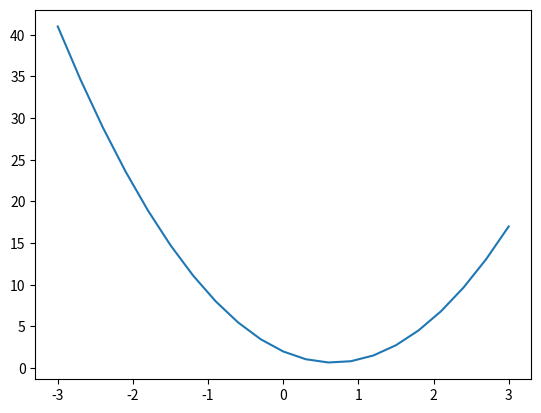
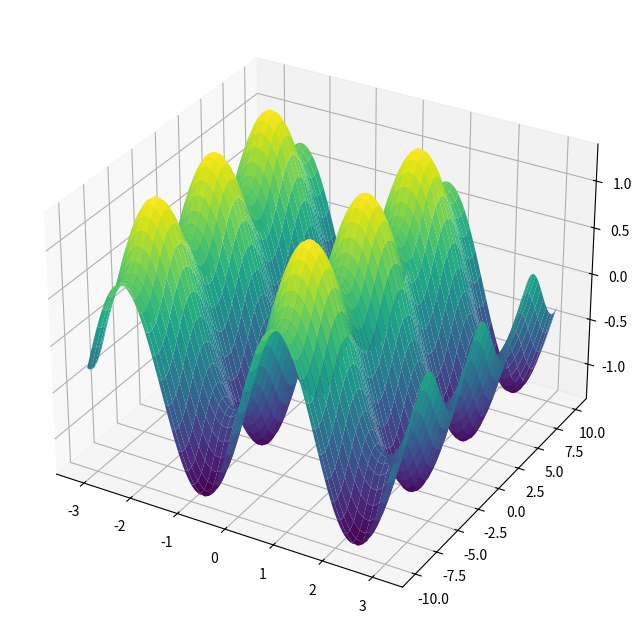

Here is the Python script that generated these plots, in order:
a=2
b=3

print(a*b) #JS => console.log(a*b)
print(a,"*",b,"=",a*b) #JS => console.log(a,"*",b,"=",a*b)

texto = str(a) + "*" + str(b) + "=" + str(a*b)
  
print(texto)

texto = f"{a:5.2f} * {b} = {a*b:10}"
#JS => texto = `${a} * ${b} = ${a*b}`
print(texto)

for n in [3,5,9]:
    print(f"Tabla del {n}")
    rango = range(1,4)
    for i in rango: #JS => for(let i=1; i<11; i++)
        print(f"{n:2} * {i:2} = {n*i:3}")

def tabla(n, cantidad=3):
    print(f"Tabla del {n}")
    for i in range(1, cantidad+1):
        print(f"{n:2} * {i:2} = {n*i:3}")

tabla(3,4)
tabla(5,cantidad=4)
tabla(cantidad=5,n=9)
tabla(7)

for i in range(10):
    print(i, end=" ")
print()

for i in range(1,10):
    print(i, end=" ")
print()

for i in range(1,10,3):
    print(i, end=r" ")
print()

def tabla(n, operador="*", cantidad=10, formato=3):
    fila = []
    for i in range(1, cantidad+1):
        if operador == "*":
            r = n*i
        elif operador == "+":
            r = n+i
        elif operador == "-":
            r = n-i
        elif operador == "/":
            r = n/i
        else:
            r = None
        fila.append(f"{r:{formato}}")
    print("  ".join(fila))


for n in range(1,11):
    tabla(n, operador="/", formato="5.3f")

def tabla(n,operador):
    for i in range(1,11):
        r = eval(f"{n}{operador}{i}")
        print(f"{n} {operador} {i} = {r}")
tabla(5,"%")

def tabla(n, funcion=lambda x,y:x*y, cantidad=10, formato=3):
    fila = []
    for i in range(1, cantidad+1):
        r = funcion(n,i)
        fila.append(f"{r:{formato}}")
    print("  ".join(fila))

def multiplicar(a,b):
    return a*b

# def sumar(a,b):
#     return a+b

sumar = lambda a,b: a+b #JS => const sumar = (a,b) => a+b

def f(a,b):
    return 3*a + 2*b

tabla(5)

import numpy as np
x = np.arange(1,11)
x = np.linspace(-3,3,21)
def f(x):
    return 3*x*x - 4 * x + 2
    
y = 3 * x * x - 4 * x + 2
print(x)
print(f(4))
print(f(x))

% matplotlib inline
import matplotlib.pyplot as plt
import numpy as np
x = np.linspace(-3,3,21)
y = 3 * x * x - 4 * x + 2
plt.plot(x,y)

import numpy as np
import matplotlib.pyplot as plt
from mpl_toolkits.mplot3d import Axes3D

def graficar_funcion_3D():
    # Definir el rango de X y Y
    X = np.linspace(-np.pi, np.pi, 400)
    Y = np.linspace(-10, 10, 400)

    # Crear una malla de valores para X y Y
    X, Y = np.meshgrid(X, Y)

    # Definir Z como la función dada
    Z = np.sin(2 * X) + np.cos(Y) / 3

    # Crear la figura y el objeto Axes 3D
    fig = plt.figure(figsize=(10, 8))
    ax = fig.add_subplot(111, projection='3d')

    # Graficar la superficie 3D
    ax.plot_surface(X, Y, Z, cmap='viridis')

    
    # Mostrar la gráfica
    plt.show()

# Llamar a la función para graficar
graficar_funcion_3D()
